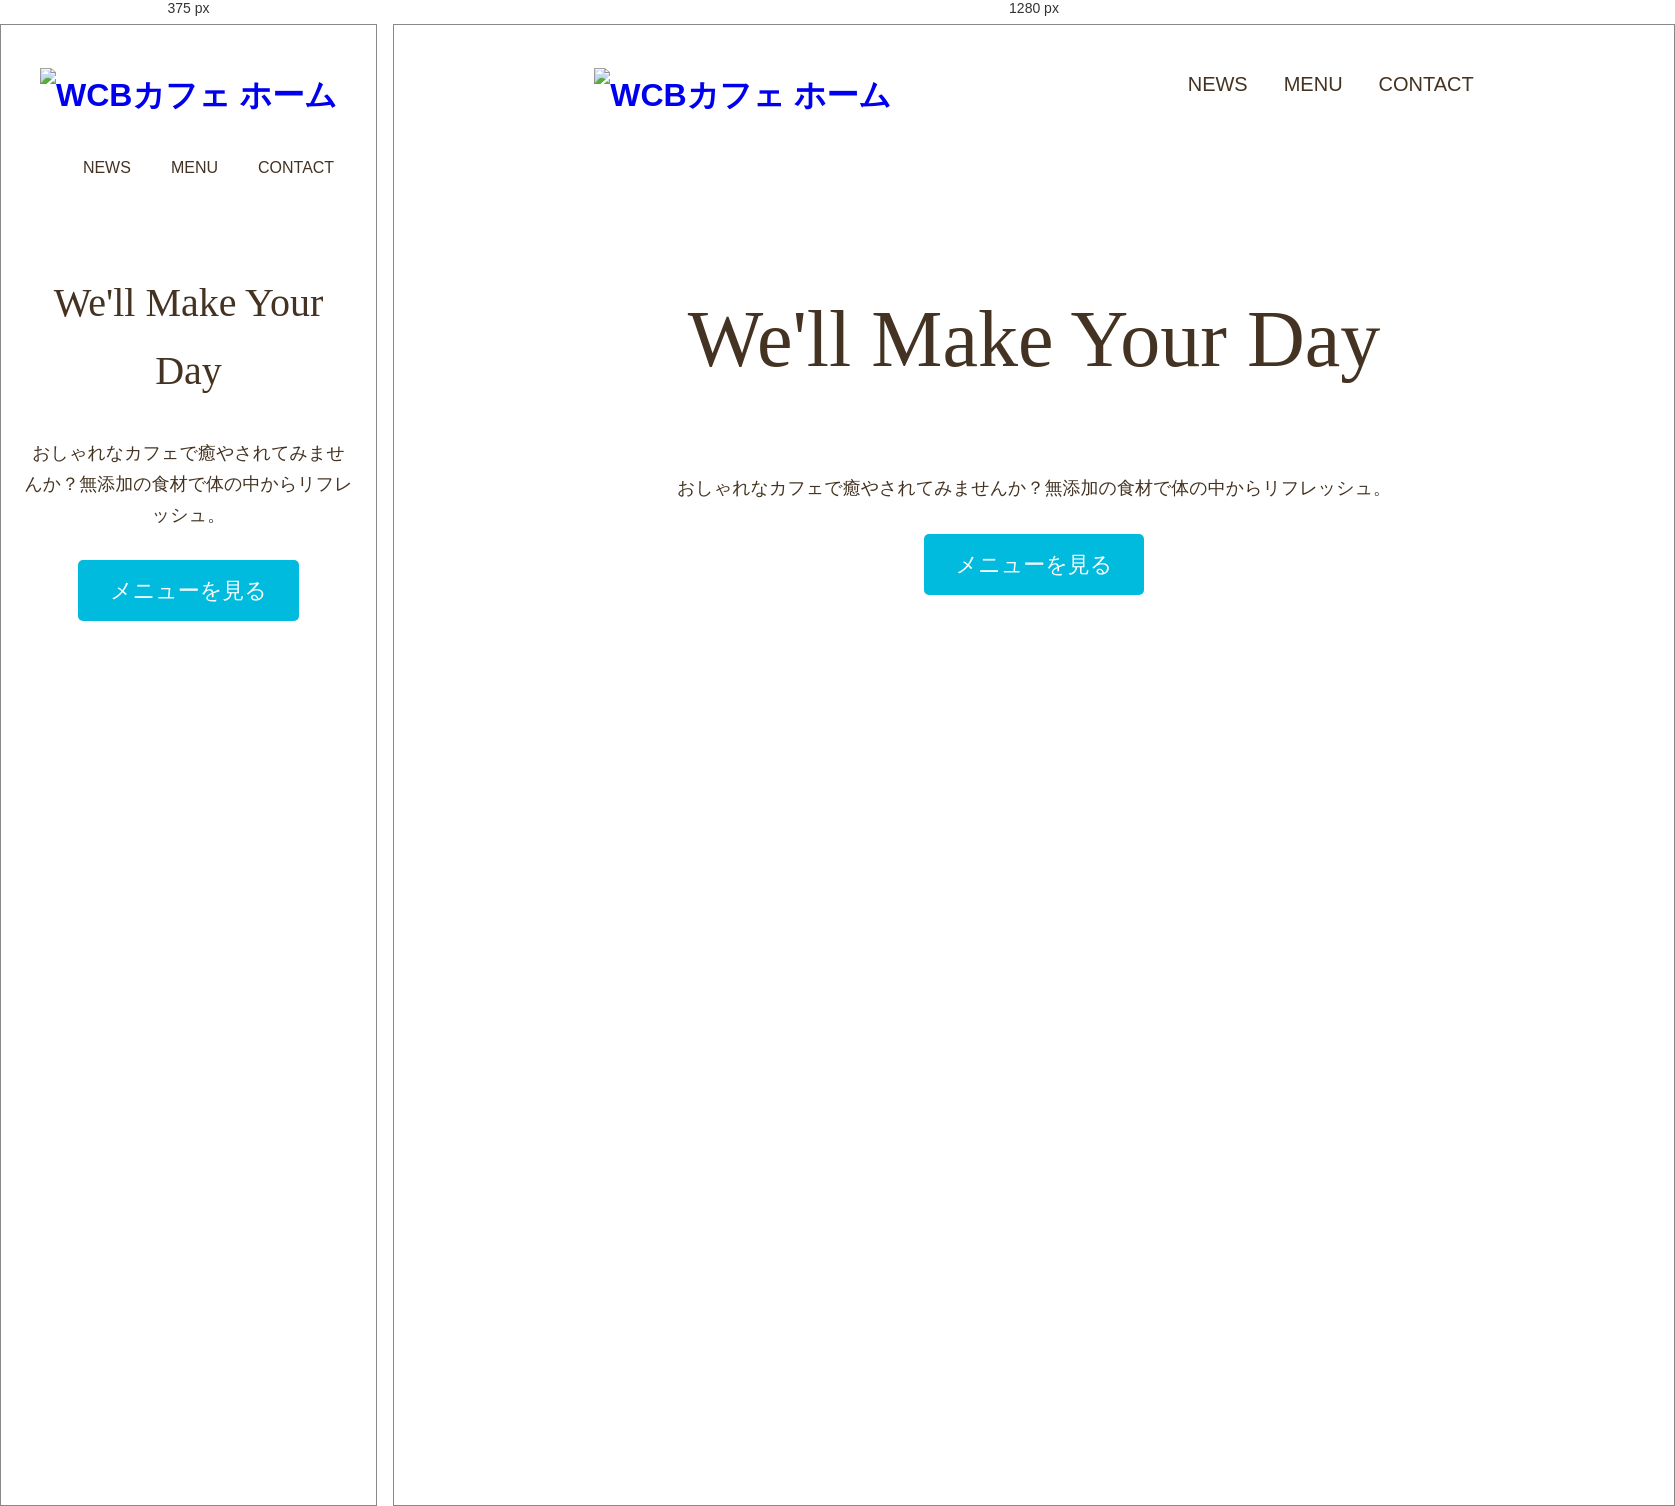
Rendered at 375 px and 1280 px, left to right.

<!-- file: text.html -->
<!DOCTYPE html>
<html lang="ja">
    <head>
        <meta charset="utf-8">
        <title>WCB Cafe</title>
        <meta name="description" content="ブレンドコーヒーとヘルシーなオーガニックフードを提供するカフェ">
        <link rel="icon" type="image/png" href="images/favicon.png">
        <meta name="viewport" content="width=device-width, initial-scale=1">
  
        <link rel="stylesheet" href="https://unpkg.com/ress/dist/ress.min.css">
        <link href="https://fonts.googleapis.com/css?family=Philosopher" rel="stylesheet">
        <link href="text.css" rel="stylesheet">
    </head>

    <body>
        <div id="home" class="big-bg">
            <header class="page-header wrapper">
                <h1><a href="text.html"><img class="logo" src="images/logo.svg" alt="WCBカフェ ホーム"></a></h1>
                <nav>
                    <ul class="main-nav">
                        <li><a href="news.html">News</a></li>
                        <li><a href="menu.html">Menu</a></li>
                        <li><a href="contact.html">Contact</a></li>
                    </ul>
                </nav>
            </header>
            
            <div class="home-content wrapper">
                <h2 class="page-title">We'll Make Your Day</h2>
                <p>おしゃれなカフェで癒やされてみませんか？無添加の食材で体の中からリフレッシュ。</p>
                <a class="button" href="menu.html">メニューを見る</a>
            </div>
        </div>
    </body>
</html>


/* @media block from text.css */
@media (max-width: 600px) {
    .page-title {
        font-size: 2.5rem;
    }

    .main-nav{
        font-size: 1rem;
        margin-top: 10px;
    }

    .main-nav li{
        margin: 0 20px;
    }

    .home-content{
        margin-top:  20%;
    }

    .page-header{
        flex-direction: column;
        align-items: center;
    }

    .news-contents{
        flex-direction: column;
    }

    article,
    aside{
        width: 100%;
    }

    #news .page-title{
        margin-top: 30px;
    }

    aside{
        margin-top: 60px;
    }

    .post-info{
        margin-bottom: 30px;
    }

    .post-date{
        width: 70px;
        height: 70px;
        font-size: 1rem;
    }

    .post-deta span{
        font-size: 0.875rem;
        padding-top: 2px;
    }

    .post-title{
        font-size: 1.375rem;
    }

    .post-cat{
        font-size: 0.875rem;
        margin-top: 10px;
    }

    .post-title,
    .post-cat{
        margin-left: 80px;
    }

    .menu-content{
        margin-top: 20%;
    }

    .big-box{
        grid-column: auto;
        grid-row: auto;
    }

    .big-box img{
        height: auto;
    }

    #contact .page-title{
        margin-top: 40px;
    }

    input[type="text"],
    input[type="email"],
    textarea{
        max-width: 100%;
    }

    #location .wrapper,
    #sns .wrapper{
        flex-direction: column;
    }

    .location-info,
    .location-map,
    .sns-box{
        width: 100%;
    }

    .sns-box{
        margin-bottom: 30px;
    }

}